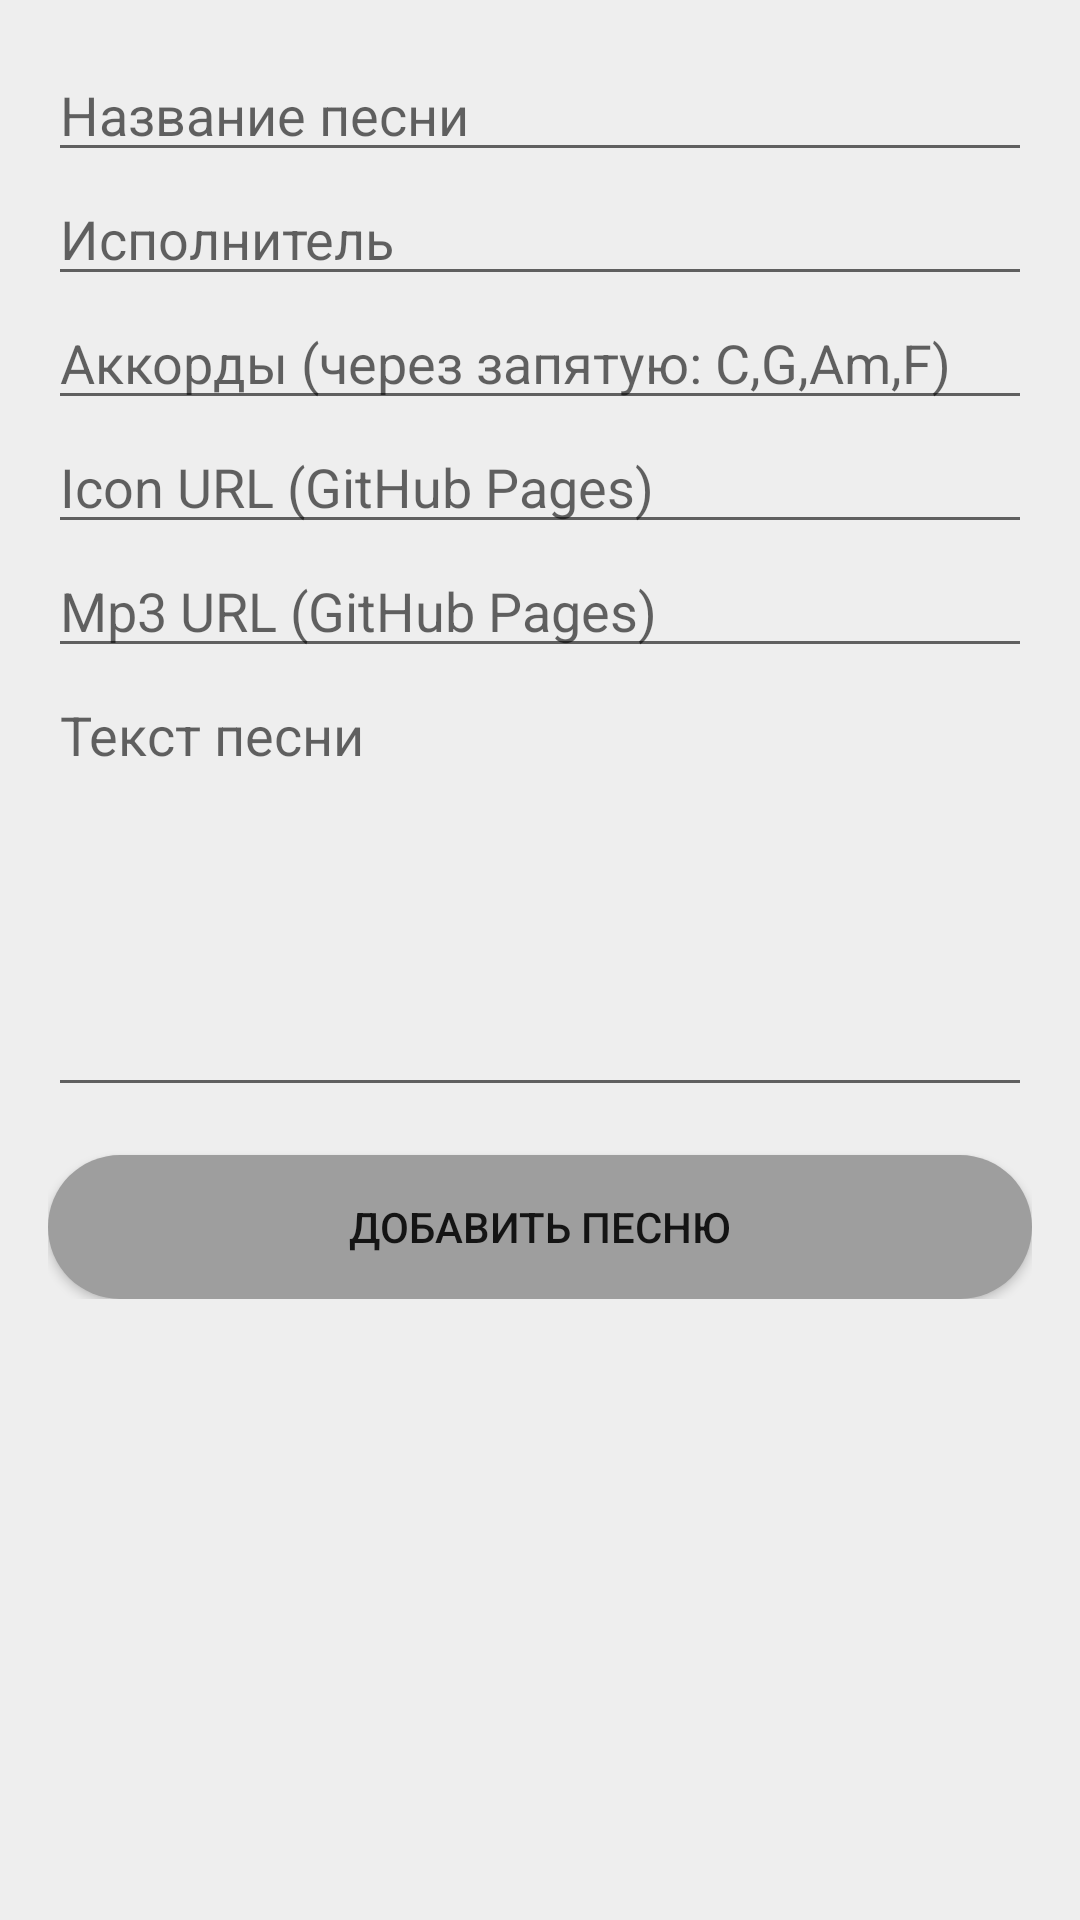

Produce the Android XML layout that renders to this screen, including the resource entries it uses.
<!-- AndroidManifest.xml: application theme Theme.Chorded -->
<!-- res/layout/fragment_create_song.xml -->
<?xml version="1.0" encoding="utf-8"?>
<ScrollView xmlns:android="http://schemas.android.com/apk/res/android"
    android:layout_width="match_parent"
    android:layout_height="match_parent"
    android:padding="16dp">

    <LinearLayout
        android:layout_width="match_parent"
        android:layout_height="wrap_content"
        android:orientation="vertical">

        <EditText
            android:id="@+id/etTitle"
            android:layout_width="match_parent"
            android:layout_height="wrap_content"
            android:hint="Название песни"/>

        <EditText
            android:id="@+id/etArtist"
            android:layout_width="match_parent"
            android:layout_height="wrap_content"
            android:hint="Исполнитель"/>

        <EditText
            android:id="@+id/etChords"
            android:layout_width="match_parent"
            android:layout_height="wrap_content"
            android:hint="Аккорды (через запятую: C,G,Am,F)"/>

        <EditText
            android:id="@+id/etIconUrl"
            android:layout_width="match_parent"
            android:layout_height="wrap_content"
            android:hint="Icon URL (GitHub Pages)"/>
        <EditText
            android:id="@+id/etMp3Url"
            android:layout_width="match_parent"
            android:layout_height="wrap_content"
            android:hint="Mp3 URL (GitHub Pages)"/>

        <EditText
            android:id="@+id/etLyrics"
            android:layout_width="match_parent"
            android:layout_height="wrap_content"
            android:hint="Текст песни"
            android:minLines="6"
            android:gravity="top"/>

        <androidx.appcompat.widget.AppCompatButton
            android:id="@+id/btnCreateSong"
            android:layout_width="match_parent"
            android:layout_height="wrap_content"
            android:background="@drawable/cr25b9e9e9e"
            android:text="Добавить песню"
            android:layout_marginTop="16dp"/>

    </LinearLayout>
</ScrollView>
<!-- resources referenced by this layout -->
<resources>
  <!-- drawable cr25b9e9e9e (drawable) -->
  <?xml version="1.0" encoding="UTF-8"?>
  <shape
      xmlns:android="http://schemas.android.com/apk/res/android">
      <solid
          android:color="#9E9E9E"
          />
      <corners
          android:radius="25dp"
          />
  </shape>
  <style name="Theme.Chorded" parent="Theme.MaterialComponents.DayNight.NoActionBar">
  
          <item name="android:colorBackground">
              @color/custom_background_light
          </item>
          <item name="android:windowBackground">
              @color/custom_background_light
          </item>
      </style>
  <color name="custom_background_light">#EEEEEE</color>
</resources>
